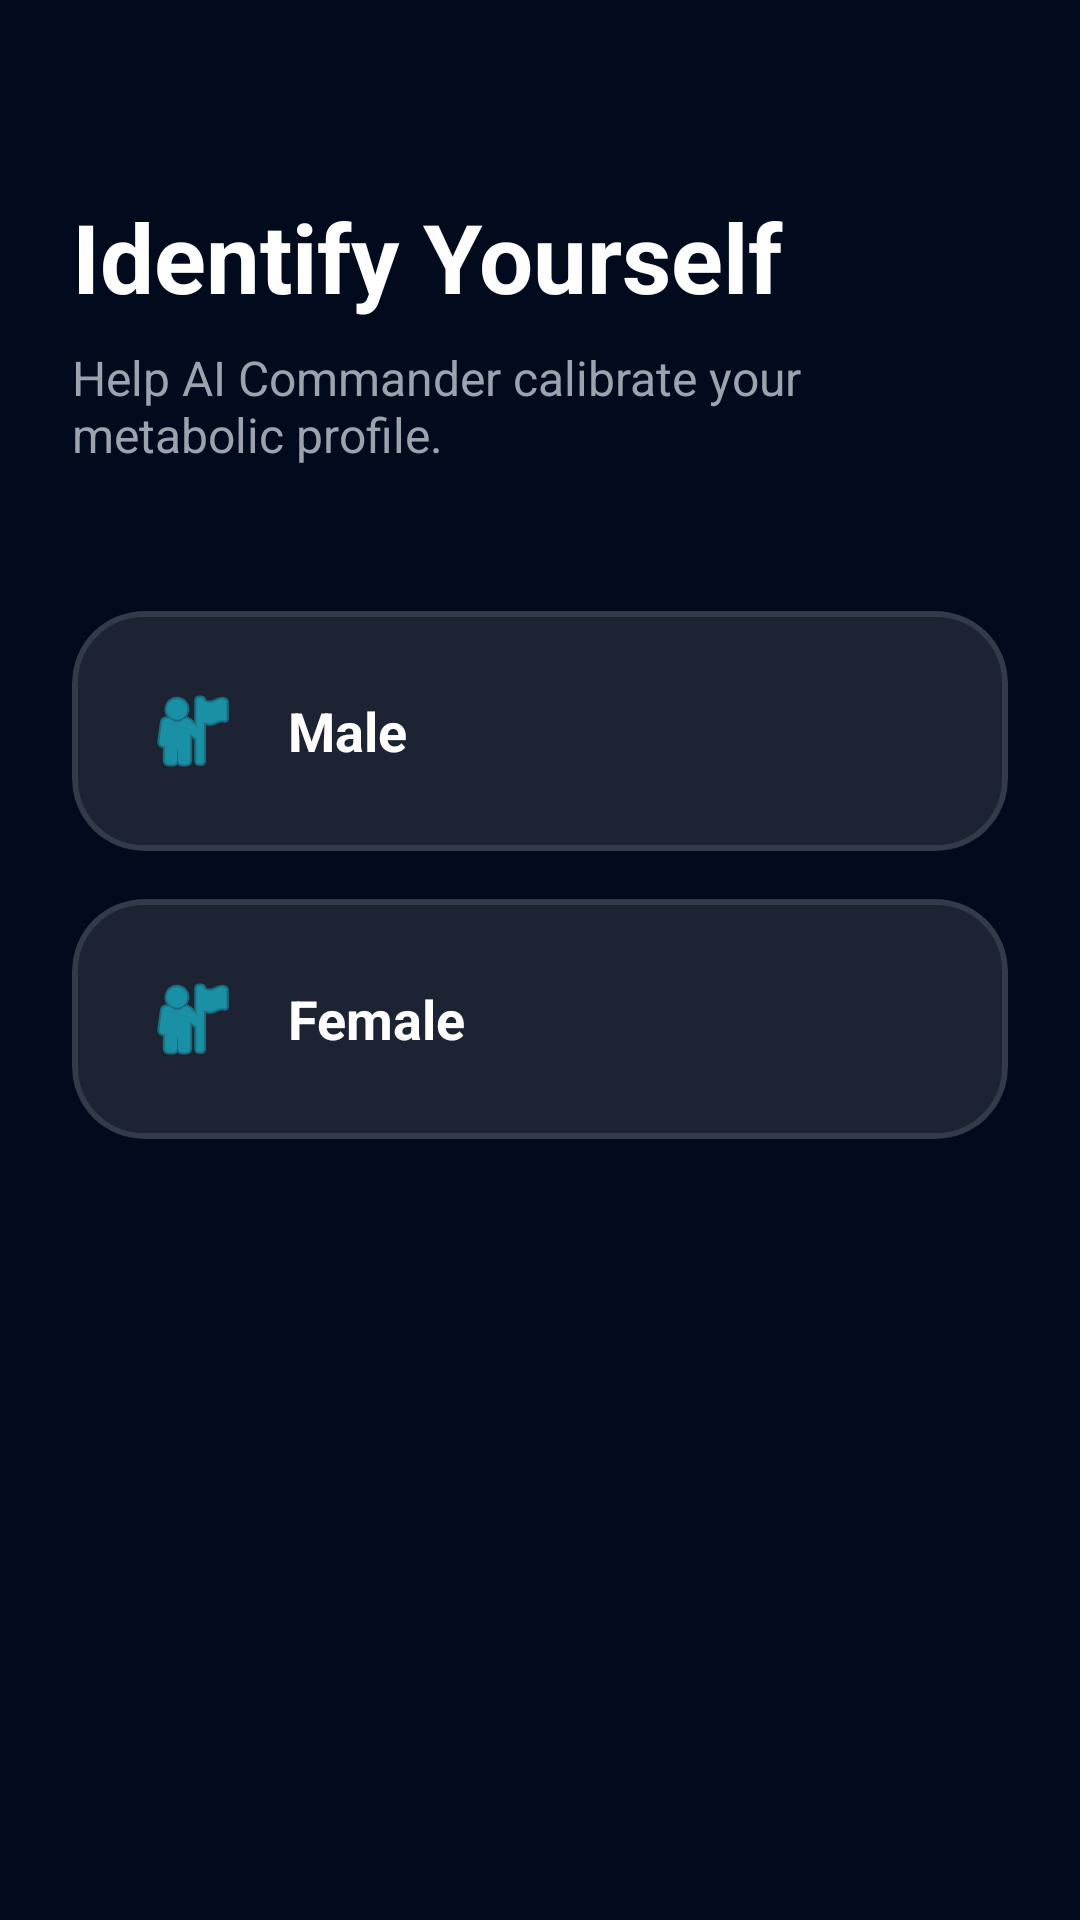

Produce the Android XML layout that renders to this screen, including the resource entries it uses.
<!-- AndroidManifest.xml: application theme Theme.HealthSync -->
<!-- res/layout/fragment_wizard_gender.xml -->
<?xml version="1.0" encoding="utf-8"?>
<androidx.constraintlayout.widget.ConstraintLayout xmlns:android="http://schemas.android.com/apk/res/android"
    xmlns:app="http://schemas.android.com/apk/res-auto"
    android:layout_width="match_parent"
    android:layout_height="match_parent"
    android:padding="24dp">

    <TextView
        android:id="@+id/tv_title"
        android:layout_width="match_parent"
        android:layout_height="wrap_content"
        android:layout_marginTop="40dp"
        android:text="@string/identify_yourself"
        android:textColor="@color/text_primary"
        android:textSize="32sp"
        android:textStyle="bold"
        app:layout_constraintTop_toTopOf="parent" />

    <TextView
        android:id="@+id/tv_subtitle"
        android:layout_width="match_parent"
        android:layout_height="wrap_content"
        android:layout_marginTop="8dp"
        android:text="@string/gender_subtitle"
        android:textColor="@color/text_secondary"
        android:textSize="16sp"
        app:layout_constraintTop_toBottomOf="@id/tv_title" />

    <LinearLayout
        android:layout_width="match_parent"
        android:layout_height="wrap_content"
        android:layout_marginTop="48dp"
        android:orientation="vertical"
        app:layout_constraintTop_toBottomOf="@id/tv_subtitle">

        
        <com.google.android.material.card.MaterialCardView
            android:id="@+id/card_male"
            android:layout_width="match_parent"
            android:layout_height="80dp"
            android:layout_marginBottom="16dp"
            android:clickable="true"
            android:focusable="true"
            app:cardBackgroundColor="@color/glass_white"
            app:cardCornerRadius="24dp"
            app:rippleColor="@color/cyan_glow"
            app:strokeColor="@color/glass_border"
            app:strokeWidth="2dp">

            <LinearLayout
                android:layout_width="match_parent"
                android:layout_height="match_parent"
                android:gravity="center_vertical"
                android:paddingHorizontal="24dp">

                <ImageView
                    android:layout_width="32dp"
                    android:layout_height="32dp"
                    android:contentDescription="@string/male"
                    android:src="@android:drawable/ic_menu_myplaces"
                    app:tint="@color/cyan_primary" />

                <TextView
                    android:layout_width="wrap_content"
                    android:layout_height="wrap_content"
                    android:layout_marginStart="16dp"
                    android:text="@string/male"
                    android:textColor="@color/text_primary"
                    android:textSize="18sp"
                    android:textStyle="bold" />

            </LinearLayout>

        </com.google.android.material.card.MaterialCardView>

        
        <com.google.android.material.card.MaterialCardView
            android:id="@+id/card_female"
            android:layout_width="match_parent"
            android:layout_height="80dp"
            android:layout_marginBottom="16dp"
            android:clickable="true"
            android:focusable="true"
            app:cardBackgroundColor="@color/glass_white"
            app:cardCornerRadius="24dp"
            app:rippleColor="@color/cyan_glow"
            app:strokeColor="@color/glass_border"
            app:strokeWidth="2dp">

            <LinearLayout
                android:layout_width="match_parent"
                android:layout_height="match_parent"
                android:gravity="center_vertical"
                android:paddingHorizontal="24dp">

                <ImageView
                    android:layout_width="32dp"
                    android:layout_height="32dp"
                    android:contentDescription="@string/female"
                    android:src="@android:drawable/ic_menu_myplaces"
                    app:tint="@color/cyan_primary" />

                <TextView
                    android:layout_width="wrap_content"
                    android:layout_height="wrap_content"
                    android:layout_marginStart="16dp"
                    android:text="@string/female"
                    android:textColor="@color/text_primary"
                    android:textSize="18sp"
                    android:textStyle="bold" />

            </LinearLayout>

        </com.google.android.material.card.MaterialCardView>

    </LinearLayout>

</androidx.constraintlayout.widget.ConstraintLayout>
<!-- resources referenced by this layout -->
<resources>
  <color name="cyan_glow">#18D7F0</color>
  <color name="cyan_primary">#18D7F0</color>
  <color name="glass_border">#1AFFFFFF</color>
  <color name="glass_white">#1AFFFFFF</color>
  <color name="text_primary">#FFFFFF</color>
  <color name="text_secondary">#9CA3AF</color>
  <string name="female">Female</string>
  <string name="gender_subtitle">Help AI Commander calibrate your metabolic profile.</string>
  <string name="identify_yourself">Identify Yourself</string>
  <string name="male">Male</string>
  <style name="Theme.HealthSync" parent="Theme.Material3.DayNight.NoActionBar">
          <item name="colorPrimary">@color/cyan_glow</item>
          <item name="colorSecondary">@color/blue_glow</item>
          <item name="android:windowBackground">@color/bg_deep_navy</item>
          <item name="android:statusBarColor">@color/bg_deep_navy</item>
          <item name="android:navigationBarColor">@color/bg_deep_navy</item>
          <item name="colorSurface">@color/bg_deep_navy</item>
          <item name="colorOnSurface">@color/text_primary</item>
      </style>
  <color name="blue_glow">#3B82F6</color>
  <color name="bg_deep_navy">#020B1D</color>
</resources>
